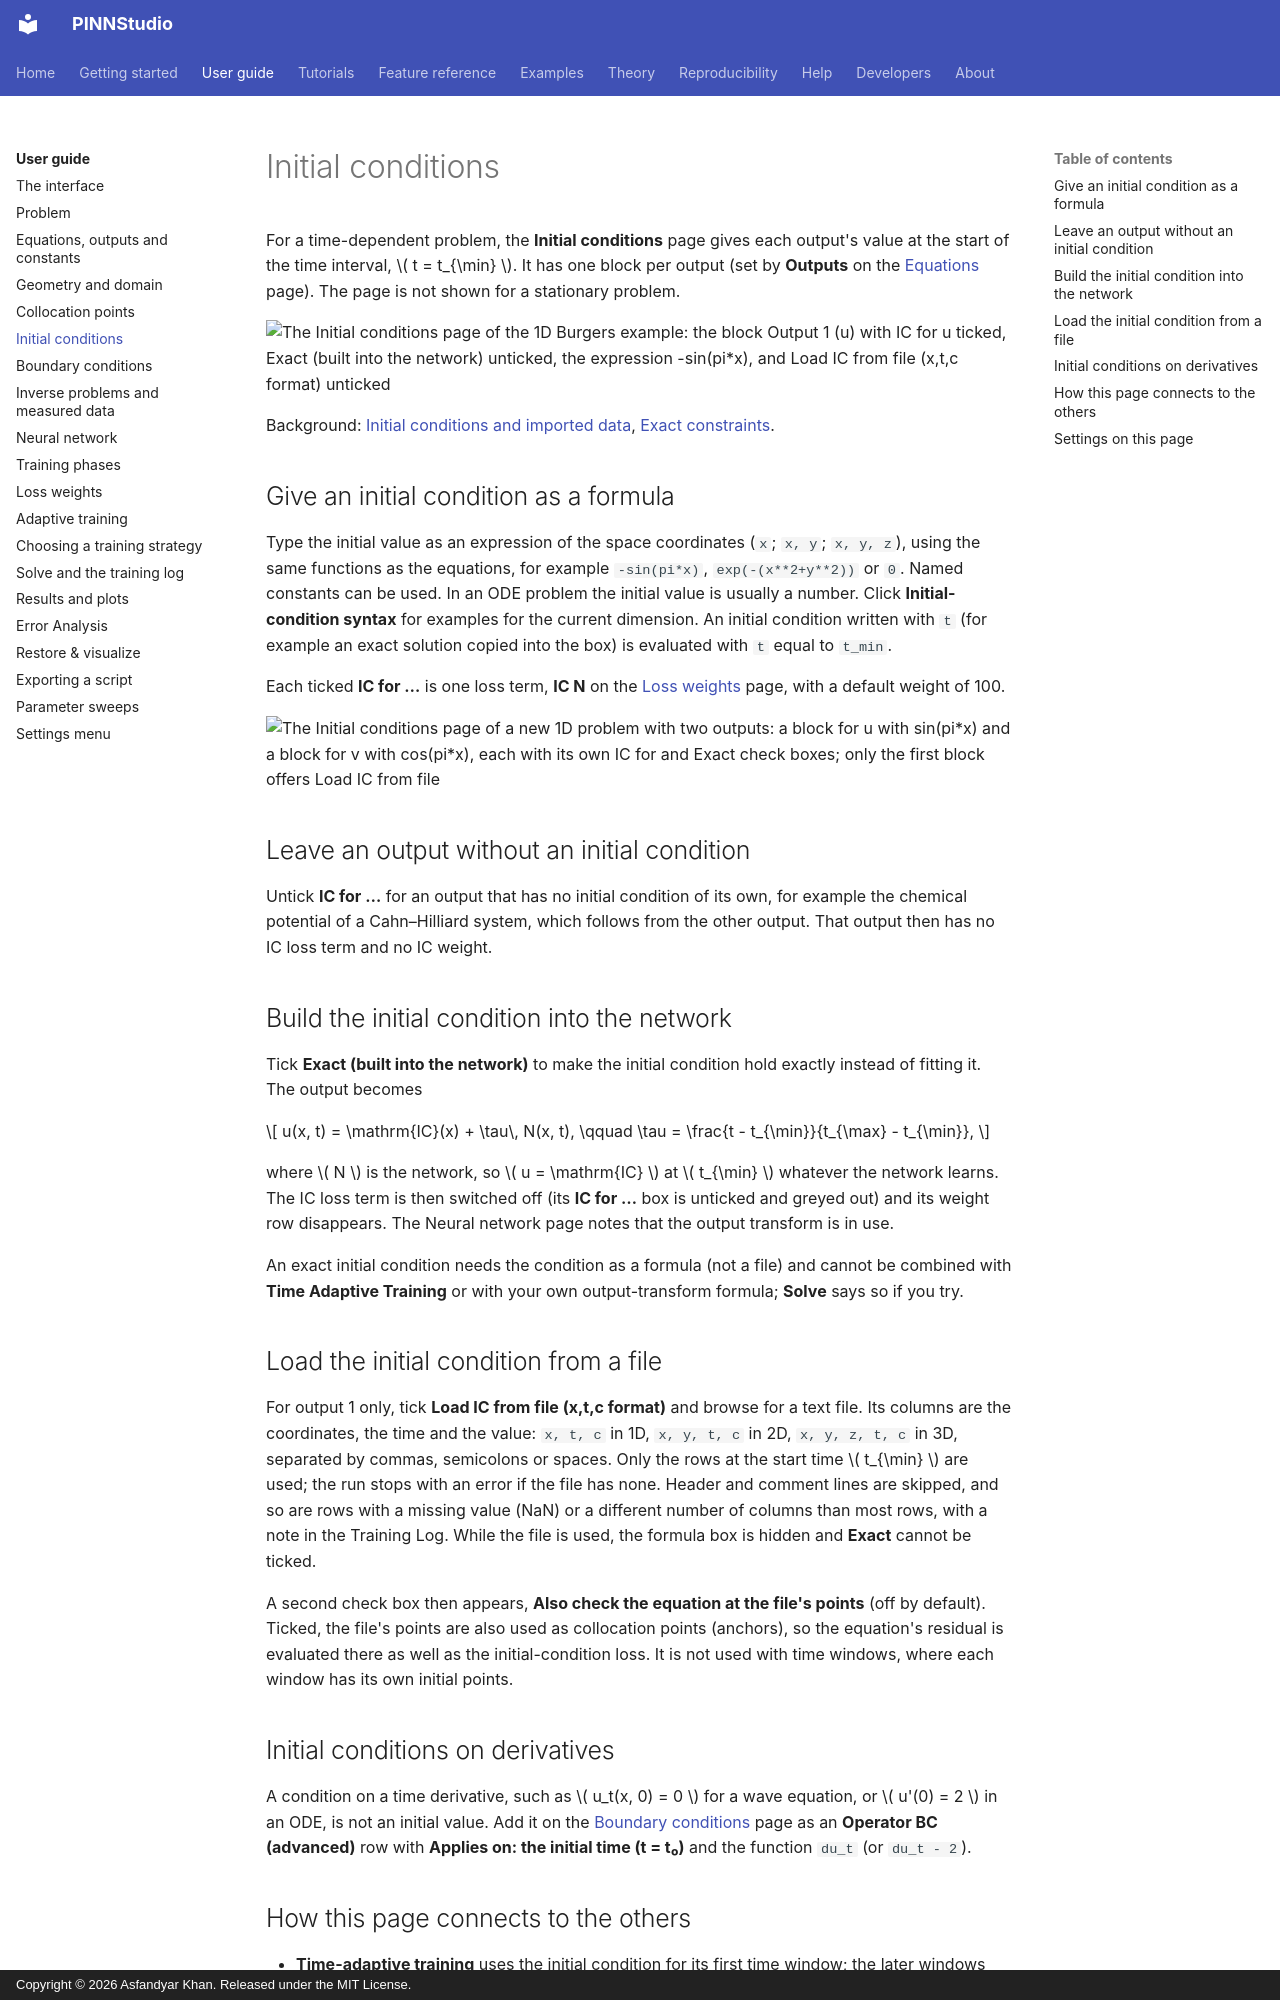

repository: AsfandyarKhan72/PINNStudio · page: guide/initial-conditions/index.html · generator: mkdocs · copyright: Copyright © 2026 Asfandyar Khan. Released under the MIT License.

# Initial conditions

For a time-dependent problem, the **Initial conditions** page gives each output's value at the start of
the time interval, \( t = t_{\min} \). It has one block per output (set by **Outputs** on the
[Equations](equations.md) page). The page is not shown for a stationary problem.

![The Initial conditions page of the 1D Burgers example: the block Output 1 (u) with IC for u ticked, Exact (built into the network) unticked, the expression -sin(pi*x), and Load IC from file (x,t,c format) unticked](../assets/screenshots/burgers_ic.png){ .screenshot loading=lazy }

Background: [Initial conditions and imported data](../reference/initial-conditions.md),
[Exact constraints](../reference/exact-constraints.md).

## Give an initial condition as a formula

Type the initial value as an expression of the space coordinates (`x`; `x, y`; `x, y, z`), using the
same functions as the equations, for example `-sin(pi*x)`, `exp(-(x**2+y**2))` or `0`. Named constants
can be used. In an ODE problem the initial value is usually a number. Click **Initial-condition syntax**
for examples for the current dimension. An initial condition written with `t` (for example an exact solution
copied into the box) is evaluated with `t` equal to `t_min`.

Each ticked **IC for …** is one loss term, **IC N** on the [Loss weights](loss-weights.md) page, with a
default weight of 100.

![The Initial conditions page of a new 1D problem with two outputs: a block for u with sin(pi*x) and a block for v with cos(pi*x), each with its own IC for and Exact check boxes; only the first block offers Load IC from file](../assets/screenshots/guide_ic_two_outputs.png){ .screenshot loading=lazy }

## Leave an output without an initial condition

Untick **IC for …** for an output that has no initial condition of its own, for example the chemical
potential of a Cahn–Hilliard system, which follows from the other output. That output then has no IC
loss term and no IC weight.

## Build the initial condition into the network

Tick **Exact (built into the network)** to make the initial condition hold exactly instead of fitting
it. The output becomes

\[ u(x, t) = \mathrm{IC}(x) + \tau\, N(x, t), \qquad \tau = \frac{t - t_{\min}}{t_{\max} - t_{\min}}, \]

where \( N \) is the network, so \( u = \mathrm{IC} \) at \( t_{\min} \) whatever the network learns. The
IC loss term is then switched off (its **IC for …** box is unticked and greyed out) and its weight row
disappears. The Neural network page notes that the output transform is in use.

An exact initial condition needs the condition as a formula (not a file) and cannot be combined with
**Time Adaptive Training** or with your own output-transform formula; **Solve** says so if you try.

## Load the initial condition from a file

For output 1 only, tick **Load IC from file (x,t,c format)** and browse for a text file. Its columns are
the coordinates, the time and the value: `x, t, c` in 1D, `x, y, t, c` in 2D, `x, y, z, t, c` in 3D,
separated by commas, semicolons or spaces. Only the rows at the start time \( t_{\min} \) are used; the
run stops with an error if the file has none. Header and comment lines are skipped, and so are rows with
a missing value (NaN) or a different number of columns than most rows, with a note in the Training Log.
While the file is used, the formula box is hidden and **Exact** cannot be ticked.

A second check box then appears, **Also check the equation at the file's points** (off by default). Ticked,
the file's points are also used as collocation points (anchors), so the equation's residual is evaluated
there as well as the initial-condition loss. It is not used with time windows, where each window has its
own initial points.
